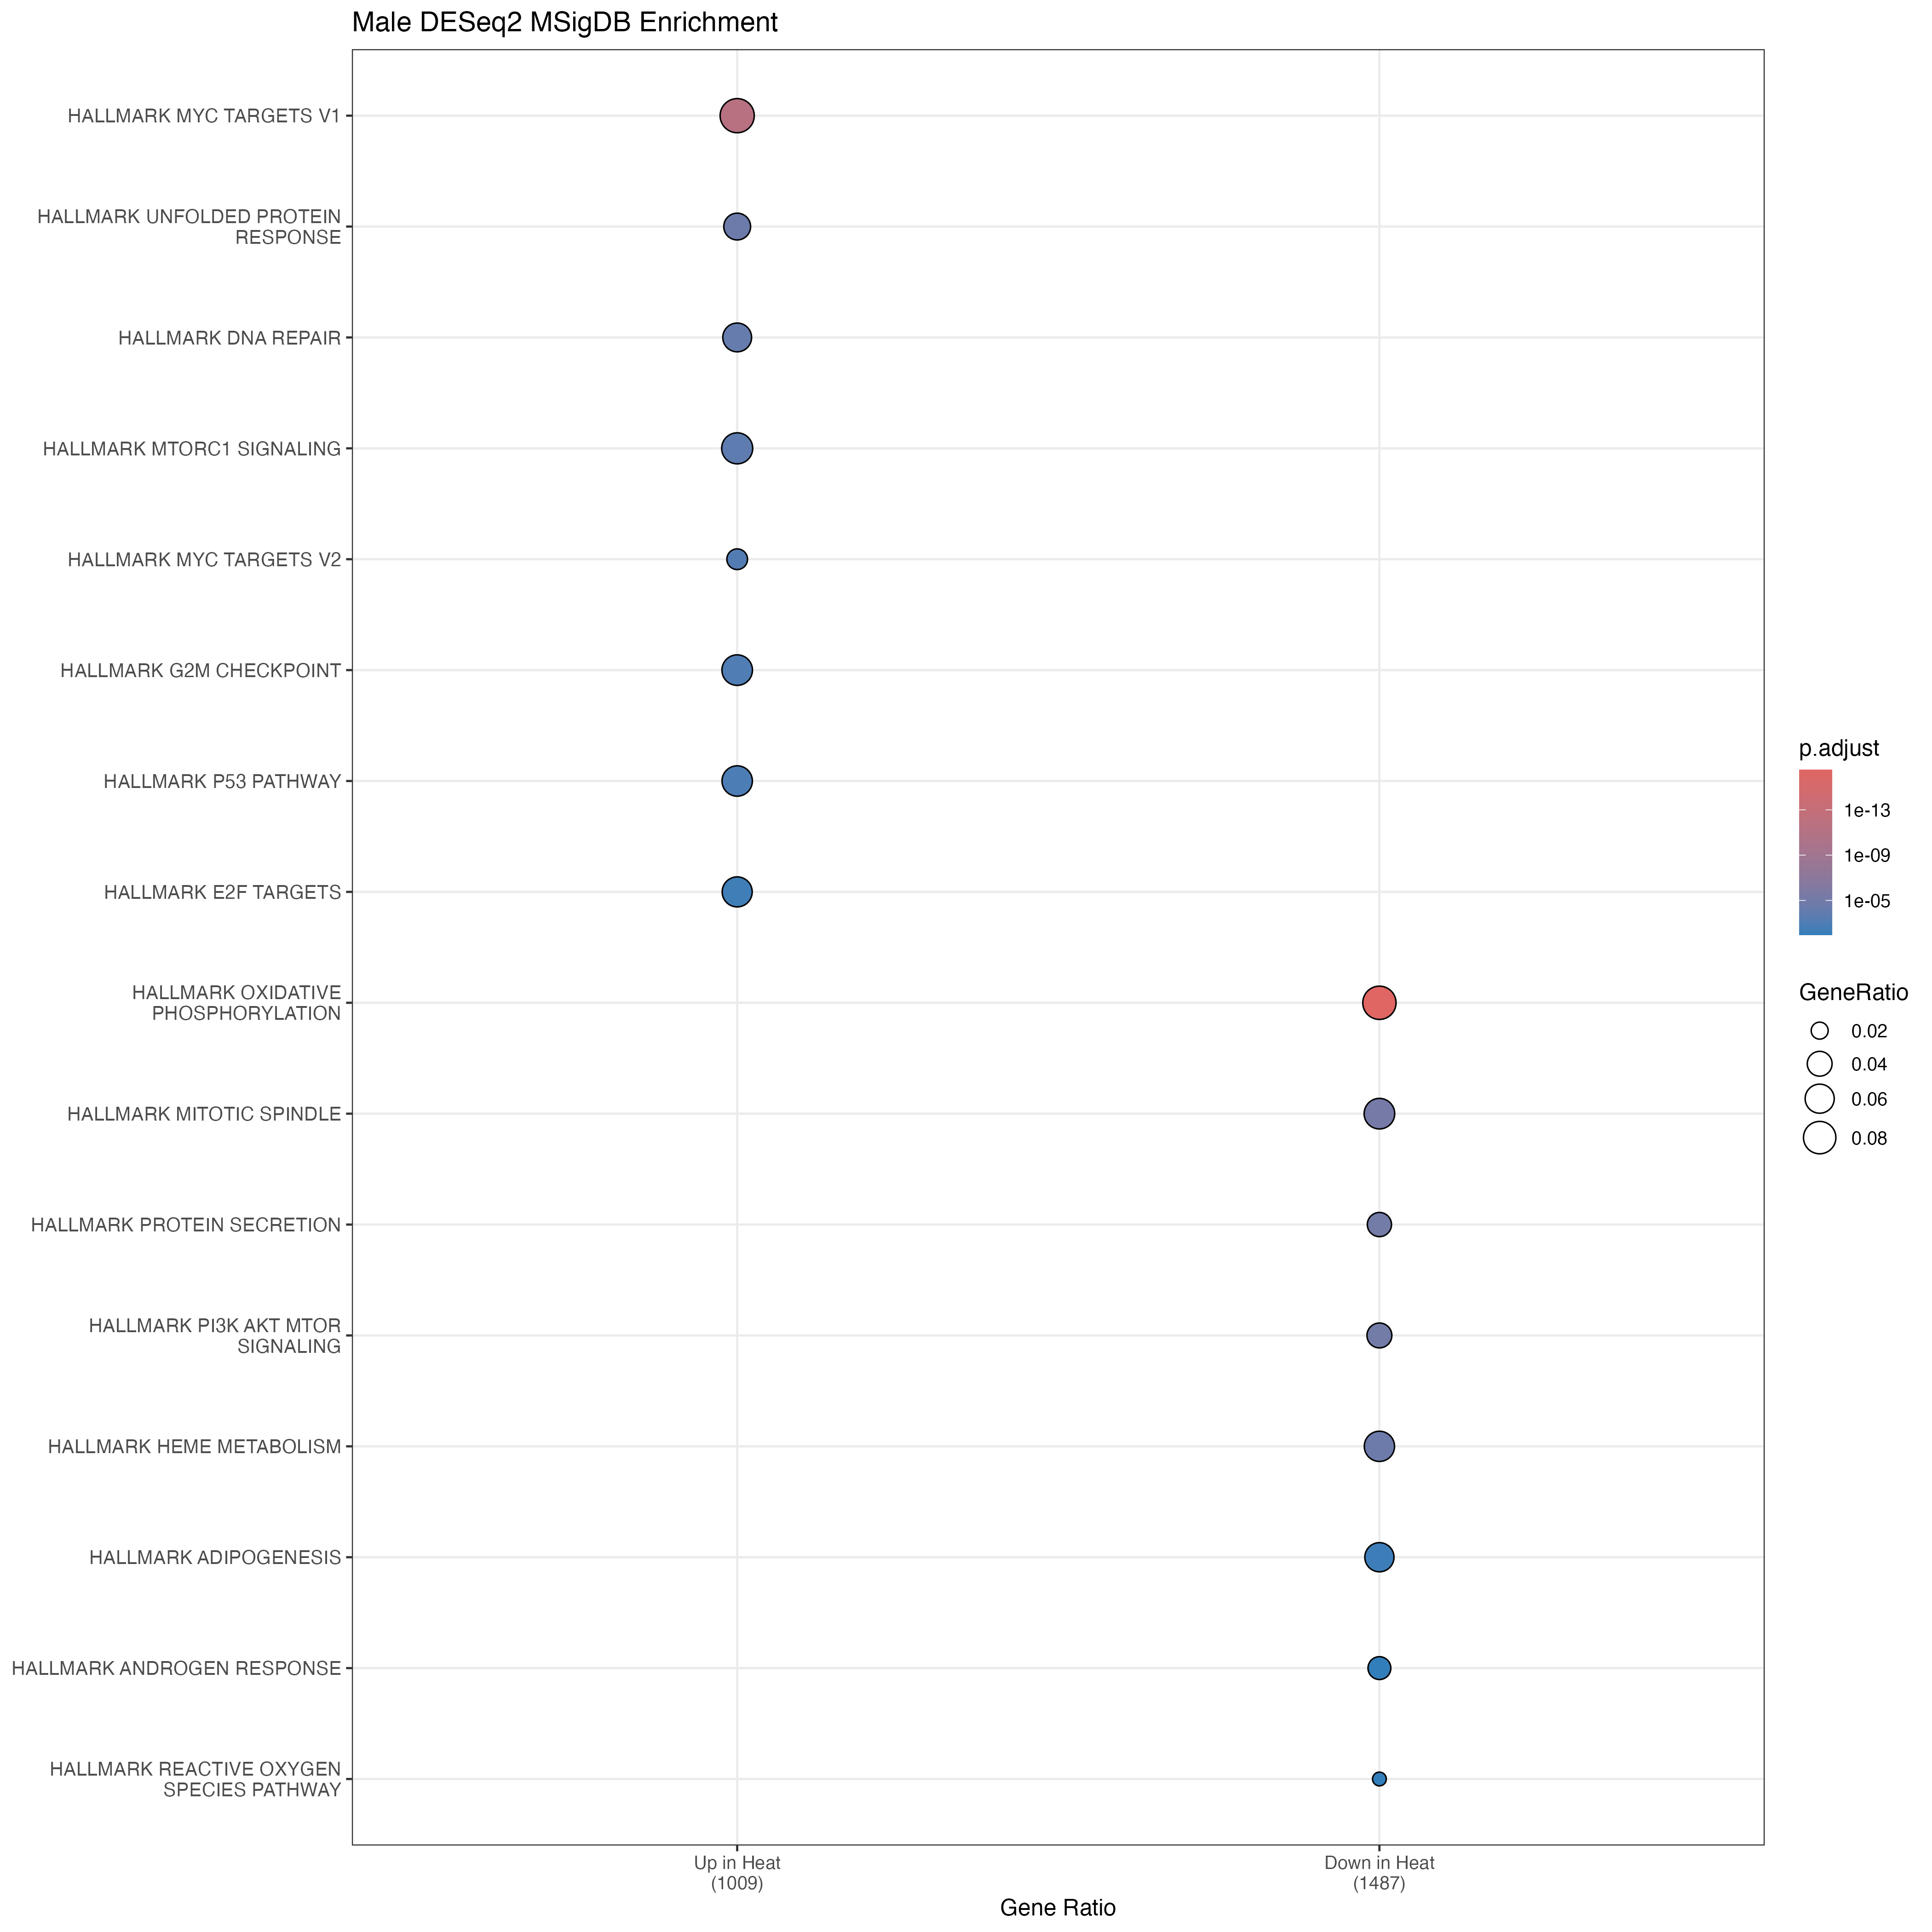

Data behind this chart, as committed beside it:
Cluster, ID, Description, GeneRatio, BgRatio, RichFactor, FoldEnrichment, zScore, pvalue, p.adjust, qvalue, geneID, Count
activated, HALLMARK_MYC_TARGETS_V1, HALLMARK_MYC_TARGETS_V1, 93/1009, 200/4384, 0.465, 2.02, 8.076, 6.1235992568609e-14, 3.06179962843045e-12, 3.06179962843045e-12, CANX/UBA2/PSMC4/RPL6/SRSF7/FBL/YWHAE/CDC…, 93
activated, HALLMARK_UNFOLDED_PROTEIN_RESPONSE, HALLMARK_UNFOLDED_PROTEIN_RESPONSE, 49/1009, 113/4384, 0.4336, 1.884, 5.205, 9.61461874615454e-07, 2.40365468653864e-05, 2.40365468653864e-05, DCP1A/HYOU1/EIF4A2/GEMIN4/ARFGAP1/EIF4A1…, 49
activated, HALLMARK_DNA_REPAIR, HALLMARK_DNA_REPAIR, 59/1009, 150/4384, 0.3933, 1.709, 4.831, 3.86104654834106e-06, 6.43507758056843e-05, 6.43507758056843e-05, RPA3/RAE1/TARBP2/GTF2H1/ADA/SUPT4H1/POLR…, 59
activated, HALLMARK_MTORC1_SIGNALING, HALLMARK_MTORC1_SIGNALING, 72/1009, 200/4384, 0.36, 1.564, 4.465, 1.44988598846088e-05, 0.0001812, 0.0001812, CANX/FDXR/INSIG1/ACLY/PSMC4/WARS1/HMGCS1…, 72
activated, HALLMARK_MYC_TARGETS_V2, HALLMARK_MYC_TARGETS_V2, 27/1009, 58/4384, 0.4655, 2.023, 4.286, 6.1514495688071e-05, 0.0006151, 0.0006151, WDR43/MRTO4/TCOF1/WDR74/IPO4/RCL1/HSPE1/…, 27
activated, HALLMARK_G2M_CHECKPOINT, HALLMARK_G2M_CHECKPOINT, 69/1009, 200/4384, 0.345, 1.499, 3.949, 0.0001046, 0.0008714, 0.0008714, NASP/CDC20/CDC6/PRMT5/BUB3/SUV39H1/CDKN1…, 69
activated, HALLMARK_P53_PATHWAY, HALLMARK_P53_PATHWAY, 68/1009, 200/4384, 0.34, 1.477, 3.777, 0.0001933, 0.001381, 0.001381, FDXR/RAD9A/KLF4/ADA/ELP1/TXNIP/OSGIN1/TR…, 68
activated, HALLMARK_E2F_TARGETS, HALLMARK_E2F_TARGETS, 66/1009, 200/4384, 0.33, 1.434, 3.433, 0.0006179, 0.003862, 0.003862, RPA3/DCLRE1B/NASP/CDC20/CDCA3/RBBP7/SUV3…, 66
suppressed, HALLMARK_OXIDATIVE_PHOSPHORYLATION, HALLMARK_OXIDATIVE_PHOSPHORYLATION, 128/1487, 200/4384, 0.64, 1.887, 9.197, 5.90178130856782e-19, 2.95089065428391e-17, 2.95089065428391e-17, HADHB/ATP5PB/COX7C/COX6B1/NDUFA4/ECHS1/N…, 128
suppressed, HALLMARK_MITOTIC_SPINDLE, HALLMARK_MITOTIC_SPINDLE, 102/1487, 199/4384, 0.5126, 1.511, 5.287, 1.92394376958857e-07, 4.80985942397142e-06, 4.80985942397142e-06, DLG1/CDC42BPA/TUBGCP6/NOTCH2/CLIP2/TUBGC…, 102
suppressed, HALLMARK_PROTEIN_SECRETION, HALLMARK_PROTEIN_SECRETION, 56/1487, 96/4384, 0.5833, 1.72, 5.108, 6.39348370779614e-07, 8.50287289677308e-06, 8.50287289677308e-06, AP2M1/DNM1L/COPB2/CLN5/TSG101/CD63/M6PR/…, 56
suppressed, HALLMARK_PI3K_AKT_MTOR_SIGNALING, HALLMARK_PI3K_AKT_MTOR_SIGNALING, 60/1487, 105/4384, 0.5714, 1.685, 5.087, 6.80229831741846e-07, 8.50287289677308e-06, 8.50287289677308e-06, AP2M1/CAB39/UBE2N/MAPK9/PPP1CA/ATF1/MAPK…, 60
suppressed, HALLMARK_HEME_METABOLISM, HALLMARK_HEME_METABOLISM, 99/1487, 200/4384, 0.495, 1.459, 4.764, 2.36993592194869e-06, 2.36993592194869e-05, 2.36993592194869e-05, BNIP3L/ADIPOR1/BLVRB/NNT/XK/GCLM/ARHGEF1…, 99
suppressed, HALLMARK_ADIPOGENESIS, HALLMARK_ADIPOGENESIS, 90/1487, 200/4384, 0.45, 1.327, 3.388, 0.0005705, 0.004754, 0.004754, HADH/COQ9/ECHS1/TANK/ALDH2/UCK1/ADIPOR2/…, 90
suppressed, HALLMARK_ANDROGEN_RESPONSE, HALLMARK_ANDROGEN_RESPONSE, 49/1487, 101/4384, 0.4851, 1.43, 3.134, 0.001523, 0.01088, 0.01088, B4GALT1/ABCC4/TNFAIP8/GNAI3/MERTK/ELOVL5…, 49
suppressed, HALLMARK_REACTIVE_OXYGEN_SPECIES_PATHWAY, HALLMARK_REACTIVE_OXYGEN_SPECIES_PATHWAY, 27/1487, 49/4384, 0.551, 1.625, 3.149, 0.001768, 0.01105, 0.01105, PDLIM1/MGST1/GCLM/IPCEF1/PFKP/CAT/ATOX1/…, 27
